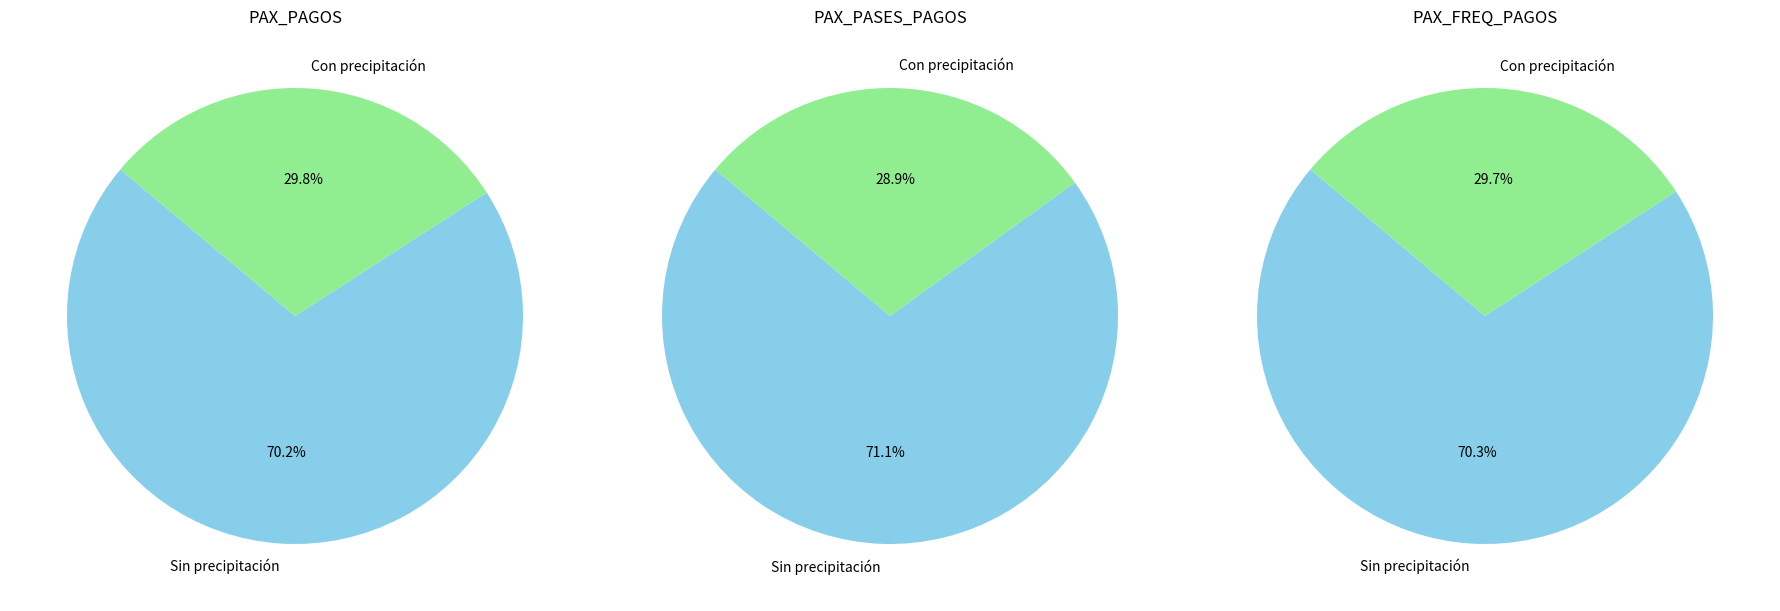

Here is the Python script that generated this plot:
import matplotlib.pyplot as plt

# Datos originales
categorias = [
    "Sin precipitación, no feriado, fin de semana",
    "Sin precipitación, no feriado, día de semana",
    "Sin precipitación, feriado, fin de semana",
    "Sin precipitación, feriado, día de semana",
    "Con precipitación, no feriado, fin de semana",
    "Con precipitación, no feriado, día de semana",
    "Con precipitación, feriado, fin de semana",
    "Con precipitación, feriado, día de semana"
]

# Porcentajes para cada grupo de demanda
porcentajes_pax_pagos = [2.72, 61.92, 0.13, 1.74, 0.87, 24.33, 0.05, 0.82]
porcentajes_pax_pases_pagos = [0.19, 68.02, 0.01, 1.59, 0.06, 26.67, 0.00, 1.02]
porcentajes_pax_freq_pagos = [2.72, 62.46, 0.15, 1.65, 0.94, 24.33, 0.05, 1.05]

# Calculando nuevos porcentajes para "Con precipitación" y "Sin precipitación"
nuevos_porcentajes = lambda porcentajes: [
    sum(porcentajes[:4]),  # Sin precipitación
    sum(porcentajes[4:])   # Con precipitación
]

# Aplicando el cálculo a cada grupo de demanda
nuevos_porcentajes_pax_pagos = [70.22, 29.78]
nuevos_porcentajes_pax_pases_pagos = [71.03, 28.92]
nuevos_porcentajes_pax_freq_pagos = [70.31, 29.69]

# Nuevas categorías
nuevas_categorias = ['Sin precipitación', 'Con precipitación']

# Creando el nuevo gráfico
fig, ax = plt.subplots(1, 3, figsize=(18, 6))

# Definiendo colores
colors = ['skyblue', 'lightgreen']

# Títulos para cada sub-gráfico
titulos = ['PAX_PAGOS', 'PAX_PASES_PAGOS', 'PAX_FREQ_PAGOS']

# Configuración de los gráficos
for i, porcentajes in enumerate([nuevos_porcentajes_pax_pagos, nuevos_porcentajes_pax_pases_pagos, nuevos_porcentajes_pax_freq_pagos]):
    ax[i].pie(porcentajes, labels=nuevas_categorias, autopct='%1.1f%%', startangle=140, colors=colors)
    ax[i].set_title(titulos[i])

plt.tight_layout()
plt.show()
